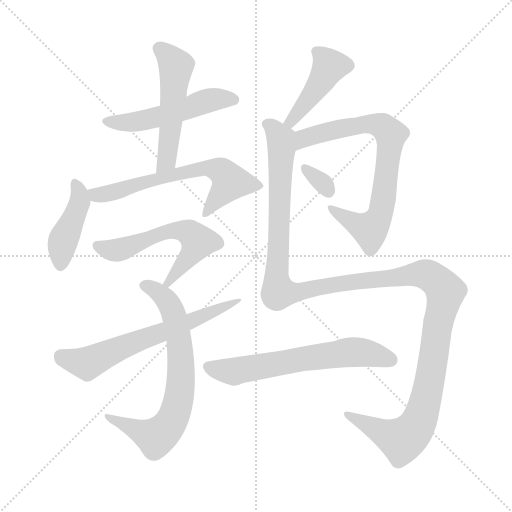
t = 0.00 s
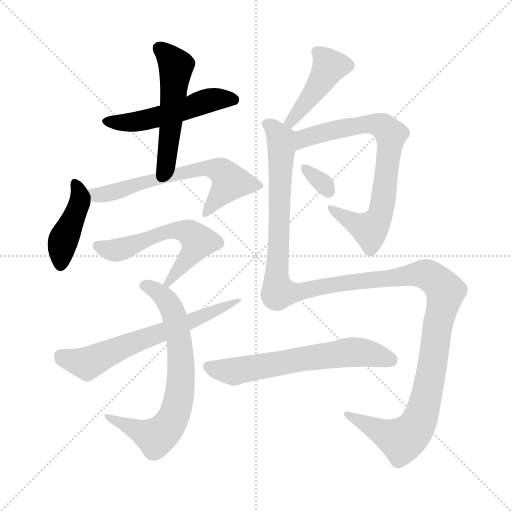
t = 1.95 s
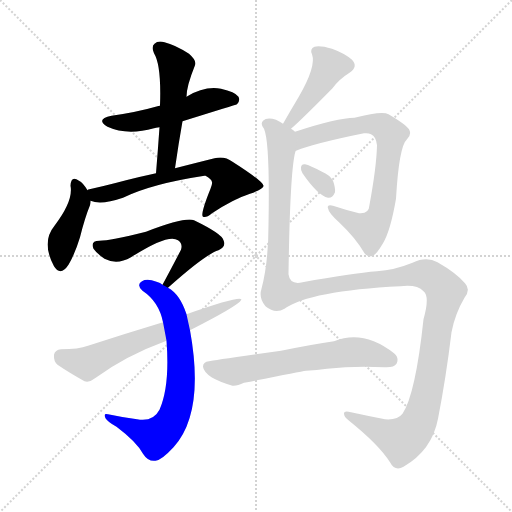
t = 3.90 s
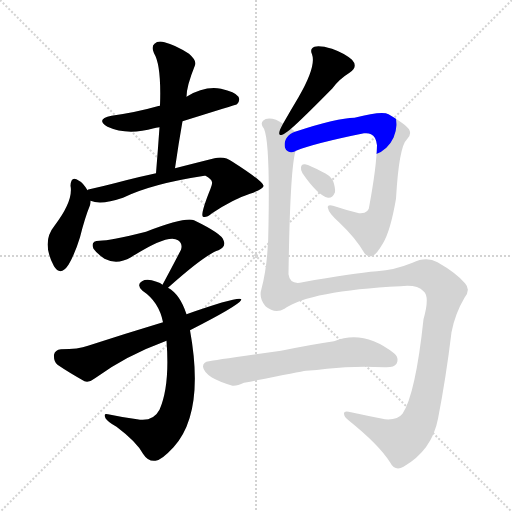
t = 5.85 s
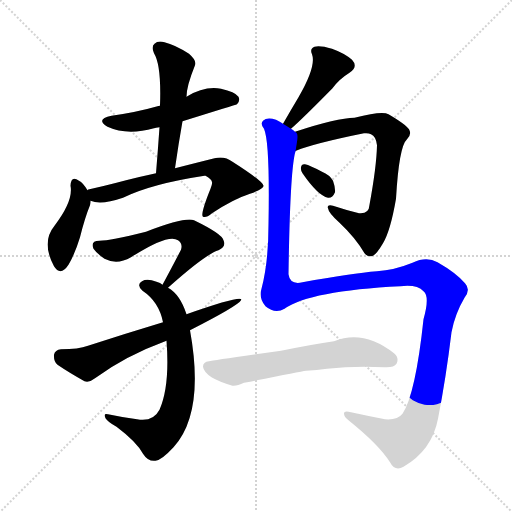
t = 7.80 s
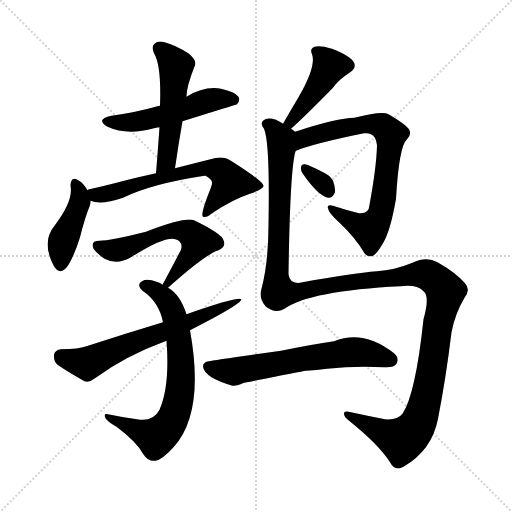
t = 9.75 s

The animated SVG that drew these frames (rendered in a browser with its animation timeline set to each time). Animation: 12 CSS @keyframes rules; one cycle of 9.75 s.

<svg version="1.1" viewBox="0 0 1024 1024" xmlns="http://www.w3.org/2000/svg">
  <g stroke="lightgray" stroke-dasharray="1,1" stroke-width="1" transform="scale(4, 4)">
    <line x1="0" y1="0" x2="256" y2="256"></line>
    <line x1="256" y1="0" x2="0" y2="256"></line>
    <line x1="128" y1="0" x2="128" y2="256"></line>
    <line x1="0" y1="128" x2="256" y2="128"></line>
  </g>
<g transform="scale(1, -1) translate(0, -900)">
   <style type="text/css">
    @keyframes keyframes0 {
      from {
       stroke: blue;
       stroke-dashoffset: 516;
       stroke-width: 128;
       }
       63% {
       animation-timing-function: step-end;
       stroke: blue;
       stroke-dashoffset: 0;
       stroke-width: 128;
       }
       to {
       stroke: black;
       stroke-width: 1024;
       }
       }
       #make-me-a-hanzi-animation-0 {
         animation: keyframes0 0.669922s both;
         animation-delay: 0.000000s;
         animation-timing-function: linear;
       }
    @keyframes keyframes1 {
      from {
       stroke: blue;
       stroke-dashoffset: 518;
       stroke-width: 128;
       }
       63% {
       animation-timing-function: step-end;
       stroke: blue;
       stroke-dashoffset: 0;
       stroke-width: 128;
       }
       to {
       stroke: black;
       stroke-width: 1024;
       }
       }
       #make-me-a-hanzi-animation-1 {
         animation: keyframes1 0.671549s both;
         animation-delay: 0.669922s;
         animation-timing-function: linear;
       }
    @keyframes keyframes2 {
      from {
       stroke: blue;
       stroke-dashoffset: 424;
       stroke-width: 128;
       }
       58% {
       animation-timing-function: step-end;
       stroke: blue;
       stroke-dashoffset: 0;
       stroke-width: 128;
       }
       to {
       stroke: black;
       stroke-width: 1024;
       }
       }
       #make-me-a-hanzi-animation-2 {
         animation: keyframes2 0.595052s both;
         animation-delay: 1.341471s;
         animation-timing-function: linear;
       }
    @keyframes keyframes3 {
      from {
       stroke: blue;
       stroke-dashoffset: 639;
       stroke-width: 128;
       }
       68% {
       animation-timing-function: step-end;
       stroke: blue;
       stroke-dashoffset: 0;
       stroke-width: 128;
       }
       to {
       stroke: black;
       stroke-width: 1024;
       }
       }
       #make-me-a-hanzi-animation-3 {
         animation: keyframes3 0.770020s both;
         animation-delay: 1.936523s;
         animation-timing-function: linear;
       }
    @keyframes keyframes4 {
      from {
       stroke: blue;
       stroke-dashoffset: 579;
       stroke-width: 128;
       }
       65% {
       animation-timing-function: step-end;
       stroke: blue;
       stroke-dashoffset: 0;
       stroke-width: 128;
       }
       to {
       stroke: black;
       stroke-width: 1024;
       }
       }
       #make-me-a-hanzi-animation-4 {
         animation: keyframes4 0.721191s both;
         animation-delay: 2.706543s;
         animation-timing-function: linear;
       }
    @keyframes keyframes5 {
      from {
       stroke: blue;
       stroke-dashoffset: 703;
       stroke-width: 128;
       }
       70% {
       animation-timing-function: step-end;
       stroke: blue;
       stroke-dashoffset: 0;
       stroke-width: 128;
       }
       to {
       stroke: black;
       stroke-width: 1024;
       }
       }
       #make-me-a-hanzi-animation-5 {
         animation: keyframes5 0.822103s both;
         animation-delay: 3.427734s;
         animation-timing-function: linear;
       }
    @keyframes keyframes6 {
      from {
       stroke: blue;
       stroke-dashoffset: 644;
       stroke-width: 128;
       }
       68% {
       animation-timing-function: step-end;
       stroke: blue;
       stroke-dashoffset: 0;
       stroke-width: 128;
       }
       to {
       stroke: black;
       stroke-width: 1024;
       }
       }
       #make-me-a-hanzi-animation-6 {
         animation: keyframes6 0.774089s both;
         animation-delay: 4.249837s;
         animation-timing-function: linear;
       }
    @keyframes keyframes7 {
      from {
       stroke: blue;
       stroke-dashoffset: 435;
       stroke-width: 128;
       }
       59% {
       animation-timing-function: step-end;
       stroke: blue;
       stroke-dashoffset: 0;
       stroke-width: 128;
       }
       to {
       stroke: black;
       stroke-width: 1024;
       }
       }
       #make-me-a-hanzi-animation-7 {
         animation: keyframes7 0.604004s both;
         animation-delay: 5.023926s;
         animation-timing-function: linear;
       }
    @keyframes keyframes8 {
      from {
       stroke: blue;
       stroke-dashoffset: 746;
       stroke-width: 128;
       }
       71% {
       animation-timing-function: step-end;
       stroke: blue;
       stroke-dashoffset: 0;
       stroke-width: 128;
       }
       to {
       stroke: black;
       stroke-width: 1024;
       }
       }
       #make-me-a-hanzi-animation-8 {
         animation: keyframes8 0.857096s both;
         animation-delay: 5.627930s;
         animation-timing-function: linear;
       }
    @keyframes keyframes9 {
      from {
       stroke: blue;
       stroke-dashoffset: 319;
       stroke-width: 128;
       }
       51% {
       animation-timing-function: step-end;
       stroke: blue;
       stroke-dashoffset: 0;
       stroke-width: 128;
       }
       to {
       stroke: black;
       stroke-width: 1024;
       }
       }
       #make-me-a-hanzi-animation-9 {
         animation: keyframes9 0.509603s both;
         animation-delay: 6.485026s;
         animation-timing-function: linear;
       }
    @keyframes keyframes10 {
      from {
       stroke: blue;
       stroke-dashoffset: 1388;
       stroke-width: 128;
       }
       82% {
       animation-timing-function: step-end;
       stroke: blue;
       stroke-dashoffset: 0;
       stroke-width: 128;
       }
       to {
       stroke: black;
       stroke-width: 1024;
       }
       }
       #make-me-a-hanzi-animation-10 {
         animation: keyframes10 1.379557s both;
         animation-delay: 6.994629s;
         animation-timing-function: linear;
       }
    @keyframes keyframes11 {
      from {
       stroke: blue;
       stroke-dashoffset: 627;
       stroke-width: 128;
       }
       67% {
       animation-timing-function: step-end;
       stroke: blue;
       stroke-dashoffset: 0;
       stroke-width: 128;
       }
       to {
       stroke: black;
       stroke-width: 1024;
       }
       }
       #make-me-a-hanzi-animation-11 {
         animation: keyframes11 0.760254s both;
         animation-delay: 8.374186s;
         animation-timing-function: linear;
       }
</style>
<path d="M 365.0 657.5 Q 471.0 690.5 474.0 691.5 Q 481.0 698.5 477.0 706.5 Q 470.0 716.5 442.0 722.5 Q 409.0 728.5 373.0 706.5 L 320.0 688.5 Q 316.0 688.5 315.0 687.5 Q 273.0 675.5 223.0 668.5 Q 190.0 661.5 215.0 646.5 Q 254.0 628.5 308.0 643.5 Q 311.0 644.5 319.0 645.5 L 365.0 657.5 Z" fill="lightgray"></path> 
<path d="M 350.0 563.5 Q 357.0 612.5 365.0 657.5 L 373.0 706.5 Q 373.0 727.5 390.0 769.5 Q 394.0 778.5 378.0 792.5 Q 350.0 810.5 329.0 815.5 Q 316.0 819.5 309.0 812.5 Q 302.0 806.5 308.0 793.5 Q 323.0 769.5 320.0 688.5 L 319.0 645.5 Q 316.0 602.5 312.0 553.5 C 310.0 523.5 346.0 533.5 350.0 563.5 Z" fill="lightgray"></path> 
<path d="M 175.0 519.5 Q 166.0 534.5 158.0 538.5 Q 142.0 550.5 141.0 528.5 Q 147.0 498.5 109.0 448.5 Q 82.0 415.5 108.0 367.5 Q 121.0 346.5 137.0 370.5 Q 150.0 392.5 160.0 425.5 Q 170.0 465.5 180.0 489.5 Q 181.0 493.5 181.0 498.5 C 182.0 508.5 182.0 508.5 175.0 519.5 Z" fill="lightgray"></path> 
<path d="M 181.0 498.5 Q 202.0 489.5 246.0 504.5 Q 303.0 532.5 409.0 548.5 L 411.0 548.5 Q 424.0 541.5 424.0 535.5 Q 425.0 532.5 421.0 522.5 Q 400.0 470.5 406.0 466.5 Q 412.0 463.5 424.0 473.5 Q 466.0 501.5 500.0 512.5 Q 528.0 522.5 527.0 528.5 Q 526.0 537.5 465.0 576.5 Q 449.0 588.5 429.0 583.5 Q 393.0 574.5 350.0 563.5 L 312.0 553.5 Q 278.0 546.5 233.0 534.5 Q 206.0 527.5 179.0 521.5 Q 176.0 521.5 175.0 519.5 C 146.0 510.5 152.0 505.5 181.0 498.5 Z" fill="lightgray"></path> 
<path d="M 336.0 324.5 Q 411.0 391.5 437.0 399.5 Q 453.0 406.5 447.0 419.5 Q 444.0 432.5 388.0 459.5 Q 370.0 466.5 292.0 436.5 Q 220.0 418.5 199.0 418.5 Q 180.0 418.5 187.0 402.5 Q 194.0 392.5 209.0 382.5 Q 234.0 369.5 262.0 385.5 Q 337.0 433.5 356.0 419.5 Q 366.0 412.5 362.0 400.5 Q 346.0 369.5 325.0 330.5 C 311.0 304.5 314.0 304.5 336.0 324.5 Z" fill="lightgray"></path> 
<path d="M 373.0 271.5 Q 360.0 311.5 336.0 324.5 L 325.0 330.5 Q 321.0 334.5 313.0 336.5 Q 294.0 343.5 284.0 337.5 Q 272.0 330.5 285.0 318.5 Q 318.0 296.5 326.0 255.5 L 333.0 218.5 Q 340.0 128.5 319.0 80.5 Q 306.0 55.5 274.0 61.5 Q 244.0 65.5 216.0 71.5 Q 206.0 74.5 211.0 63.5 Q 215.0 56.5 233.0 46.5 Q 273.0 16.5 286.0 -7.5 Q 296.0 -23.5 311.0 -21.5 Q 323.0 -20.5 347.0 5.5 Q 410.0 74.5 380.0 239.5 L 373.0 271.5 Z" fill="lightgray"></path> 
<path d="M 380.0 239.5 Q 476.0 288.5 482.0 299.5 Q 482.0 300.5 483.0 301.5 Q 476.0 307.5 373.0 271.5 L 326.0 255.5 Q 253.0 233.5 176.0 208.5 Q 157.0 201.5 122.0 201.5 Q 110.0 200.5 108.0 190.5 Q 107.0 177.5 115.0 170.5 Q 137.0 155.5 169.0 137.5 Q 179.0 134.5 190.0 143.5 Q 251.0 188.5 333.0 218.5 L 380.0 239.5 Z" fill="lightgray"></path> 
<path d="M 582.0 642.5 Q 603.0 660.5 665.0 723.5 Q 678.0 741.5 699.0 754.5 Q 717.0 766.5 704.0 780.5 Q 689.0 793.5 664.0 802.5 Q 640.0 809.5 629.0 806.5 Q 619.0 802.5 624.0 791.5 Q 633.0 767.5 597.0 705.5 Q 582.0 680.5 566.0 652.5 C 551.0 626.5 559.0 622.5 582.0 642.5 Z" fill="lightgray"></path> 
<path d="M 591.0 597.5 Q 590.0 598.5 592.0 598.5 Q 629.0 613.5 728.0 633.5 Q 737.0 634.5 742.0 631.5 Q 752.0 627.5 754.0 609.5 Q 753.0 566.5 739.0 490.5 Q 738.0 471.5 718.0 473.5 Q 690.0 480.5 666.0 488.5 Q 653.0 491.5 656.0 483.5 Q 657.0 474.5 678.0 455.5 Q 711.0 424.5 729.0 393.5 Q 736.0 384.5 746.0 388.5 Q 753.0 391.5 766.0 413.5 Q 781.0 438.5 792.0 502.5 Q 798.0 607.5 814.0 621.5 Q 824.0 631.5 818.0 641.5 Q 811.0 651.5 777.0 671.5 Q 764.0 678.5 709.0 664.5 Q 675.0 664.5 590.0 636.5 C 561.0 627.5 563.0 586.5 591.0 597.5 Z" fill="lightgray"></path> 
<path d="M 605.0 553.5 Q 636.0 508.5 656.0 504.5 Q 665.0 503.5 670.0 515.5 Q 671.0 524.5 666.0 538.5 Q 659.0 550.5 644.0 556.5 Q 620.0 569.5 610.0 571.5 Q 603.0 572.5 602.0 565.5 Q 601.0 559.5 605.0 553.5 Z" fill="lightgray"></path> 
<path d="M 569.0 282.5 Q 620.0 318.5 801.0 327.5 Q 834.0 331.5 847.0 317.5 Q 860.0 307.5 847.0 261.5 Q 831.0 111.5 805.0 72.5 Q 795.0 59.5 770.0 61.5 Q 734.0 68.5 702.0 75.5 Q 687.0 79.5 688.0 72.5 Q 688.0 66.5 697.0 59.5 Q 758.0 10.5 780.0 -24.5 Q 790.0 -43.5 807.0 -33.5 Q 864.0 -0.5 876.0 62.5 Q 892.0 144.5 903.0 235.5 Q 910.0 272.5 929.0 304.5 Q 942.0 320.5 930.0 333.5 Q 912.0 354.5 875.0 375.5 Q 853.0 387.5 825.0 374.5 Q 788.0 359.5 754.0 357.5 Q 705.0 353.5 605.0 335.5 Q 580.0 329.5 577.0 351.5 Q 580.0 561.5 591.0 597.5 C 596.0 627.5 597.0 632.5 590.0 636.5 Q 586.0 640.5 582.0 642.5 L 566.0 652.5 Q 560.0 656.5 552.0 660.5 Q 534.0 666.5 526.0 658.5 Q 520.0 652.5 528.0 642.5 Q 540.0 615.5 537.0 451.5 Q 537.0 375.5 523.0 322.5 Q 517.0 303.5 531.0 287.5 Q 550.0 271.5 569.0 282.5 Z" fill="lightgray"></path> 
<path d="M 612.0 158.5 Q 634.0 159.5 654.0 162.5 Q 708.0 168.5 769.0 165.5 Q 788.0 164.5 793.0 172.5 Q 799.0 184.5 788.0 193.5 Q 727.0 241.5 668.0 217.5 Q 626.0 211.5 562.0 198.5 Q 426.0 179.5 418.0 177.5 Q 406.0 176.5 406.0 166.5 Q 407.0 156.5 423.0 145.5 Q 438.0 136.5 465.0 128.5 Q 474.0 127.5 488.0 134.5 Q 600.0 156.5 612.0 158.5 Z" fill="lightgray"></path> 
      <clipPath id="make-me-a-hanzi-clip-0">
      <path d="M 365.0 657.5 Q 471.0 690.5 474.0 691.5 Q 481.0 698.5 477.0 706.5 Q 470.0 716.5 442.0 722.5 Q 409.0 728.5 373.0 706.5 L 320.0 688.5 Q 316.0 688.5 315.0 687.5 Q 273.0 675.5 223.0 668.5 Q 190.0 661.5 215.0 646.5 Q 254.0 628.5 308.0 643.5 Q 311.0 644.5 319.0 645.5 L 365.0 657.5 Z" fill="lightgray"></path>
      </clipPath>
      <path clip-path="url(#make-me-a-hanzi-clip-0)" d="M 216.0 658.5 L 279.0 657.5 L 371.0 680.5 L 424.0 700.5 L 470.0 700.5 " fill="none" id="make-me-a-hanzi-animation-0" stroke-dasharray="388 776" stroke-linecap="round"></path>

      <clipPath id="make-me-a-hanzi-clip-1">
      <path d="M 350.0 563.5 Q 357.0 612.5 365.0 657.5 L 373.0 706.5 Q 373.0 727.5 390.0 769.5 Q 394.0 778.5 378.0 792.5 Q 350.0 810.5 329.0 815.5 Q 316.0 819.5 309.0 812.5 Q 302.0 806.5 308.0 793.5 Q 323.0 769.5 320.0 688.5 L 319.0 645.5 Q 316.0 602.5 312.0 553.5 C 310.0 523.5 346.0 533.5 350.0 563.5 Z" fill="lightgray"></path>
      </clipPath>
      <path clip-path="url(#make-me-a-hanzi-clip-1)" d="M 319.0 802.5 L 352.0 768.5 L 335.0 590.5 L 328.0 570.5 L 317.0 561.5 " fill="none" id="make-me-a-hanzi-animation-1" stroke-dasharray="390 780" stroke-linecap="round"></path>

      <clipPath id="make-me-a-hanzi-clip-2">
      <path d="M 175.0 519.5 Q 166.0 534.5 158.0 538.5 Q 142.0 550.5 141.0 528.5 Q 147.0 498.5 109.0 448.5 Q 82.0 415.5 108.0 367.5 Q 121.0 346.5 137.0 370.5 Q 150.0 392.5 160.0 425.5 Q 170.0 465.5 180.0 489.5 Q 181.0 493.5 181.0 498.5 C 182.0 508.5 182.0 508.5 175.0 519.5 Z" fill="lightgray"></path>
      </clipPath>
      <path clip-path="url(#make-me-a-hanzi-clip-2)" d="M 150.0 532.5 L 159.0 496.5 L 123.0 407.5 L 122.0 372.5 " fill="none" id="make-me-a-hanzi-animation-2" stroke-dasharray="296 592" stroke-linecap="round"></path>

      <clipPath id="make-me-a-hanzi-clip-3">
      <path d="M 181.0 498.5 Q 202.0 489.5 246.0 504.5 Q 303.0 532.5 409.0 548.5 L 411.0 548.5 Q 424.0 541.5 424.0 535.5 Q 425.0 532.5 421.0 522.5 Q 400.0 470.5 406.0 466.5 Q 412.0 463.5 424.0 473.5 Q 466.0 501.5 500.0 512.5 Q 528.0 522.5 527.0 528.5 Q 526.0 537.5 465.0 576.5 Q 449.0 588.5 429.0 583.5 Q 393.0 574.5 350.0 563.5 L 312.0 553.5 Q 278.0 546.5 233.0 534.5 Q 206.0 527.5 179.0 521.5 Q 176.0 521.5 175.0 519.5 C 146.0 510.5 152.0 505.5 181.0 498.5 Z" fill="lightgray"></path>
      </clipPath>
      <path clip-path="url(#make-me-a-hanzi-clip-3)" d="M 180.0 515.5 L 197.0 509.5 L 388.0 559.5 L 414.0 564.5 L 438.0 560.5 L 461.0 536.5 L 410.0 470.5 " fill="none" id="make-me-a-hanzi-animation-3" stroke-dasharray="511 1022" stroke-linecap="round"></path>

      <clipPath id="make-me-a-hanzi-clip-4">
      <path d="M 336.0 324.5 Q 411.0 391.5 437.0 399.5 Q 453.0 406.5 447.0 419.5 Q 444.0 432.5 388.0 459.5 Q 370.0 466.5 292.0 436.5 Q 220.0 418.5 199.0 418.5 Q 180.0 418.5 187.0 402.5 Q 194.0 392.5 209.0 382.5 Q 234.0 369.5 262.0 385.5 Q 337.0 433.5 356.0 419.5 Q 366.0 412.5 362.0 400.5 Q 346.0 369.5 325.0 330.5 C 311.0 304.5 314.0 304.5 336.0 324.5 Z" fill="lightgray"></path>
      </clipPath>
      <path clip-path="url(#make-me-a-hanzi-clip-4)" d="M 195.0 408.5 L 230.0 399.5 L 326.0 435.5 L 360.0 438.5 L 381.0 432.5 L 397.0 416.5 L 380.0 387.5 L 345.0 348.5 L 342.0 336.5 L 335.0 335.5 " fill="none" id="make-me-a-hanzi-animation-4" stroke-dasharray="451 902" stroke-linecap="round"></path>

      <clipPath id="make-me-a-hanzi-clip-5">
      <path d="M 373.0 271.5 Q 360.0 311.5 336.0 324.5 L 325.0 330.5 Q 321.0 334.5 313.0 336.5 Q 294.0 343.5 284.0 337.5 Q 272.0 330.5 285.0 318.5 Q 318.0 296.5 326.0 255.5 L 333.0 218.5 Q 340.0 128.5 319.0 80.5 Q 306.0 55.5 274.0 61.5 Q 244.0 65.5 216.0 71.5 Q 206.0 74.5 211.0 63.5 Q 215.0 56.5 233.0 46.5 Q 273.0 16.5 286.0 -7.5 Q 296.0 -23.5 311.0 -21.5 Q 323.0 -20.5 347.0 5.5 Q 410.0 74.5 380.0 239.5 L 373.0 271.5 Z" fill="lightgray"></path>
      </clipPath>
      <path clip-path="url(#make-me-a-hanzi-clip-5)" d="M 289.0 328.5 L 312.0 318.5 L 334.0 298.5 L 350.0 260.5 L 362.0 184.5 L 354.0 89.5 L 336.0 47.5 L 312.0 25.5 L 219.0 63.5 " fill="none" id="make-me-a-hanzi-animation-5" stroke-dasharray="575 1150" stroke-linecap="round"></path>

      <clipPath id="make-me-a-hanzi-clip-6">
      <path d="M 380.0 239.5 Q 476.0 288.5 482.0 299.5 Q 482.0 300.5 483.0 301.5 Q 476.0 307.5 373.0 271.5 L 326.0 255.5 Q 253.0 233.5 176.0 208.5 Q 157.0 201.5 122.0 201.5 Q 110.0 200.5 108.0 190.5 Q 107.0 177.5 115.0 170.5 Q 137.0 155.5 169.0 137.5 Q 179.0 134.5 190.0 143.5 Q 251.0 188.5 333.0 218.5 L 380.0 239.5 Z" fill="lightgray"></path>
      </clipPath>
      <path clip-path="url(#make-me-a-hanzi-clip-6)" d="M 121.0 187.5 L 174.0 172.5 L 481.0 301.5 " fill="none" id="make-me-a-hanzi-animation-6" stroke-dasharray="516 1032" stroke-linecap="round"></path>

      <clipPath id="make-me-a-hanzi-clip-7">
      <path d="M 582.0 642.5 Q 603.0 660.5 665.0 723.5 Q 678.0 741.5 699.0 754.5 Q 717.0 766.5 704.0 780.5 Q 689.0 793.5 664.0 802.5 Q 640.0 809.5 629.0 806.5 Q 619.0 802.5 624.0 791.5 Q 633.0 767.5 597.0 705.5 Q 582.0 680.5 566.0 652.5 C 551.0 626.5 559.0 622.5 582.0 642.5 Z" fill="lightgray"></path>
      </clipPath>
      <path clip-path="url(#make-me-a-hanzi-clip-7)" d="M 634.0 796.5 L 651.0 780.5 L 658.0 764.5 L 581.0 649.5 " fill="none" id="make-me-a-hanzi-animation-7" stroke-dasharray="307 614" stroke-linecap="round"></path>

      <clipPath id="make-me-a-hanzi-clip-8">
      <path d="M 591.0 597.5 Q 590.0 598.5 592.0 598.5 Q 629.0 613.5 728.0 633.5 Q 737.0 634.5 742.0 631.5 Q 752.0 627.5 754.0 609.5 Q 753.0 566.5 739.0 490.5 Q 738.0 471.5 718.0 473.5 Q 690.0 480.5 666.0 488.5 Q 653.0 491.5 656.0 483.5 Q 657.0 474.5 678.0 455.5 Q 711.0 424.5 729.0 393.5 Q 736.0 384.5 746.0 388.5 Q 753.0 391.5 766.0 413.5 Q 781.0 438.5 792.0 502.5 Q 798.0 607.5 814.0 621.5 Q 824.0 631.5 818.0 641.5 Q 811.0 651.5 777.0 671.5 Q 764.0 678.5 709.0 664.5 Q 675.0 664.5 590.0 636.5 C 561.0 627.5 563.0 586.5 591.0 597.5 Z" fill="lightgray"></path>
      </clipPath>
      <path clip-path="url(#make-me-a-hanzi-clip-8)" d="M 595.0 604.5 L 603.0 617.5 L 625.0 629.5 L 723.0 651.5 L 755.0 650.5 L 781.0 631.5 L 762.0 478.5 L 749.0 450.5 L 739.0 441.5 L 723.0 446.5 L 663.0 482.5 " fill="none" id="make-me-a-hanzi-animation-8" stroke-dasharray="618 1236" stroke-linecap="round"></path>

      <clipPath id="make-me-a-hanzi-clip-9">
      <path d="M 605.0 553.5 Q 636.0 508.5 656.0 504.5 Q 665.0 503.5 670.0 515.5 Q 671.0 524.5 666.0 538.5 Q 659.0 550.5 644.0 556.5 Q 620.0 569.5 610.0 571.5 Q 603.0 572.5 602.0 565.5 Q 601.0 559.5 605.0 553.5 Z" fill="lightgray"></path>
      </clipPath>
      <path clip-path="url(#make-me-a-hanzi-clip-9)" d="M 611.0 561.5 L 642.0 537.5 L 656.0 518.5 " fill="none" id="make-me-a-hanzi-animation-9" stroke-dasharray="191 382" stroke-linecap="round"></path>

      <clipPath id="make-me-a-hanzi-clip-10">
      <path d="M 569.0 282.5 Q 620.0 318.5 801.0 327.5 Q 834.0 331.5 847.0 317.5 Q 860.0 307.5 847.0 261.5 Q 831.0 111.5 805.0 72.5 Q 795.0 59.5 770.0 61.5 Q 734.0 68.5 702.0 75.5 Q 687.0 79.5 688.0 72.5 Q 688.0 66.5 697.0 59.5 Q 758.0 10.5 780.0 -24.5 Q 790.0 -43.5 807.0 -33.5 Q 864.0 -0.5 876.0 62.5 Q 892.0 144.5 903.0 235.5 Q 910.0 272.5 929.0 304.5 Q 942.0 320.5 930.0 333.5 Q 912.0 354.5 875.0 375.5 Q 853.0 387.5 825.0 374.5 Q 788.0 359.5 754.0 357.5 Q 705.0 353.5 605.0 335.5 Q 580.0 329.5 577.0 351.5 Q 580.0 561.5 591.0 597.5 C 596.0 627.5 597.0 632.5 590.0 636.5 Q 586.0 640.5 582.0 642.5 L 566.0 652.5 Q 560.0 656.5 552.0 660.5 Q 534.0 666.5 526.0 658.5 Q 520.0 652.5 528.0 642.5 Q 540.0 615.5 537.0 451.5 Q 537.0 375.5 523.0 322.5 Q 517.0 303.5 531.0 287.5 Q 550.0 271.5 569.0 282.5 Z" fill="lightgray"></path>
      </clipPath>
      <path clip-path="url(#make-me-a-hanzi-clip-10)" d="M 535.0 651.5 L 562.0 621.5 L 553.0 349.5 L 557.0 315.5 L 594.0 315.5 L 654.0 329.5 L 788.0 342.5 L 825.0 351.5 L 849.0 351.5 L 866.0 344.5 L 891.0 316.5 L 874.0 247.5 L 849.0 90.5 L 830.0 42.5 L 804.0 20.5 L 696.0 68.5 " fill="none" id="make-me-a-hanzi-animation-10" stroke-dasharray="1260 2520" stroke-linecap="round"></path>

      <clipPath id="make-me-a-hanzi-clip-11">
      <path d="M 612.0 158.5 Q 634.0 159.5 654.0 162.5 Q 708.0 168.5 769.0 165.5 Q 788.0 164.5 793.0 172.5 Q 799.0 184.5 788.0 193.5 Q 727.0 241.5 668.0 217.5 Q 626.0 211.5 562.0 198.5 Q 426.0 179.5 418.0 177.5 Q 406.0 176.5 406.0 166.5 Q 407.0 156.5 423.0 145.5 Q 438.0 136.5 465.0 128.5 Q 474.0 127.5 488.0 134.5 Q 600.0 156.5 612.0 158.5 Z" fill="lightgray"></path>
      </clipPath>
      <path clip-path="url(#make-me-a-hanzi-clip-11)" d="M 417.0 166.5 L 465.0 156.5 L 706.0 196.5 L 782.0 180.5 " fill="none" id="make-me-a-hanzi-animation-11" stroke-dasharray="499 998" stroke-linecap="round"></path>

</g>
</svg>
